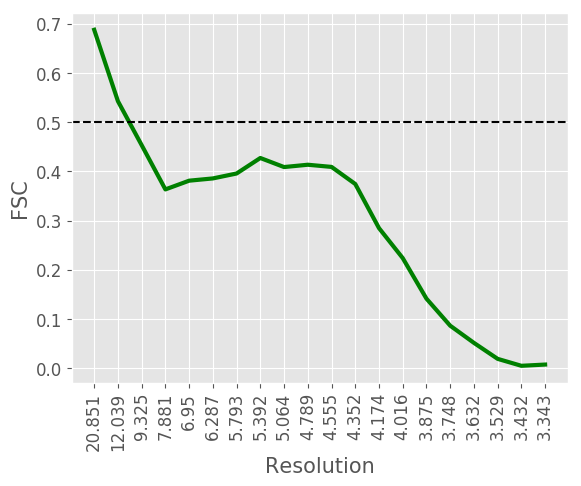

The data file committed next to this chart (first rows):
#resolution, fsc
20.85, 0.6878
12.04, 0.5428
9.325, 0.4535
7.881, 0.3636
6.95, 0.3813
6.287, 0.3859
5.793, 0.3959
5.392, 0.4274
5.064, 0.409
4.789, 0.4137
4.555, 0.4093
4.352, 0.3746
4.174, 0.285
4.016, 0.2241
3.875, 0.1417
3.748, 0.0868
3.632, 0.0519
3.529, 0.0194
3.432, 0.0053
3.343, 0.0078
